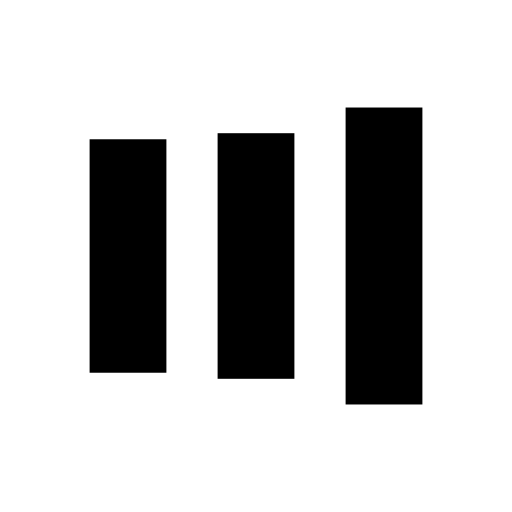
t = 0.00 s
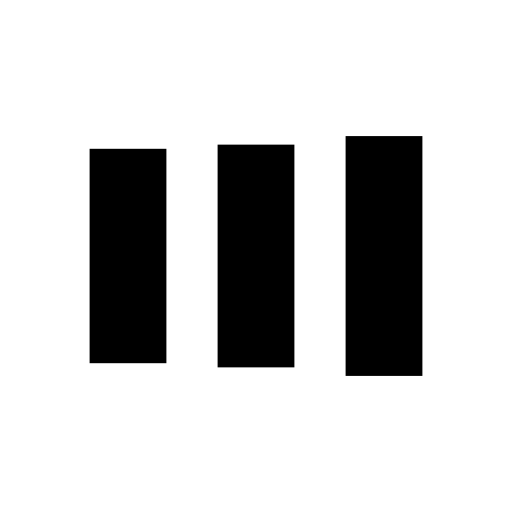
t = 0.13 s
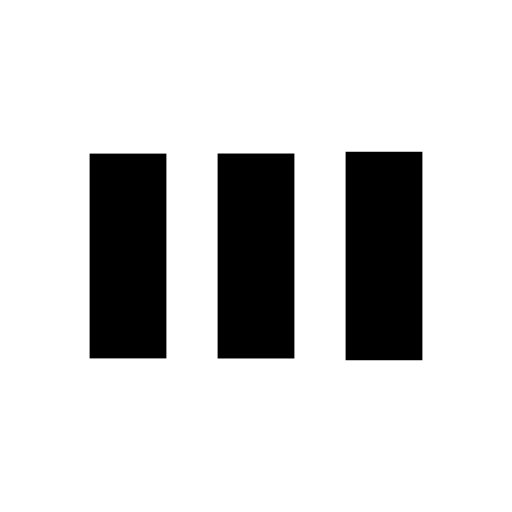
t = 0.38 s
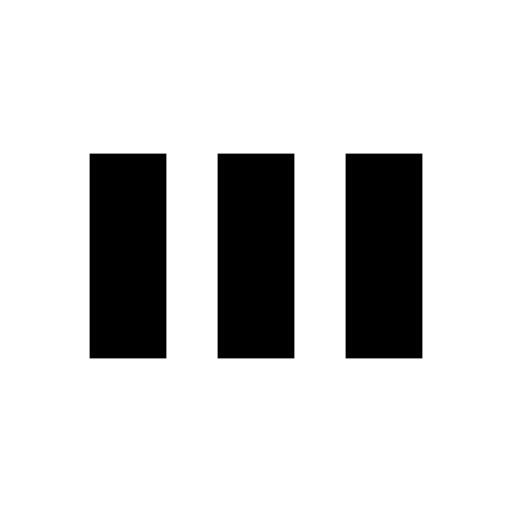
t = 0.50 s
t = 0.63 s: frame unchanged from t = 0.50 s, image omitted
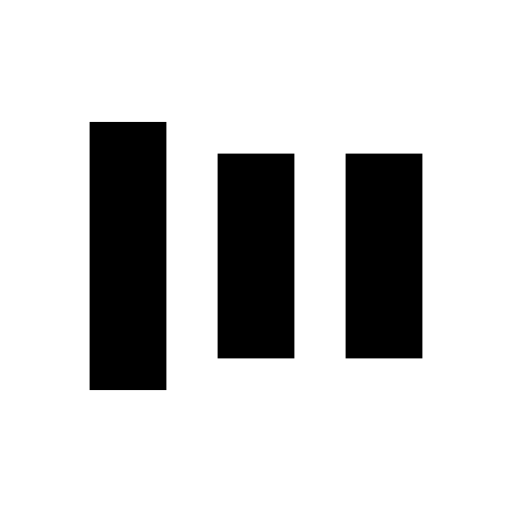
t = 0.88 s

The animated SVG that drew these frames (rendered in a browser with its animation timeline set to each time). Animation: 6 SMIL elements (animate=6); one cycle of 1.00 s, repeats indefinitely.

<?xml version="1.0" encoding="utf-8"?>
<svg xmlns="http://www.w3.org/2000/svg" xmlns:xlink="http://www.w3.org/1999/xlink" style="margin: auto; background: none; display: block; shape-rendering: auto;" width="200px" height="200px" viewBox="0 0 100 100" preserveAspectRatio="xMidYMid">
<rect x="17.5" y="30" width="15" height="40" fill="#000000">
  <animate attributeName="y" repeatCount="indefinite" dur="1s" calcMode="spline" keyTimes="0;0.5;1" values="18;30;30" keySplines="0 0.5 0.5 1;0 0.5 0.5 1" begin="-0.2s"></animate>
  <animate attributeName="height" repeatCount="indefinite" dur="1s" calcMode="spline" keyTimes="0;0.5;1" values="64;40;40" keySplines="0 0.5 0.5 1;0 0.5 0.5 1" begin="-0.2s"></animate>
</rect>
<rect x="42.5" y="30" width="15" height="40" fill="#000000">
  <animate attributeName="y" repeatCount="indefinite" dur="1s" calcMode="spline" keyTimes="0;0.5;1" values="20.999999999999996;30;30" keySplines="0 0.5 0.5 1;0 0.5 0.5 1" begin="-0.1s"></animate>
  <animate attributeName="height" repeatCount="indefinite" dur="1s" calcMode="spline" keyTimes="0;0.5;1" values="58.00000000000001;40;40" keySplines="0 0.5 0.5 1;0 0.5 0.5 1" begin="-0.1s"></animate>
</rect>
<rect x="67.5" y="30" width="15" height="40" fill="#000000">
  <animate attributeName="y" repeatCount="indefinite" dur="1s" calcMode="spline" keyTimes="0;0.5;1" values="20.999999999999996;30;30" keySplines="0 0.5 0.5 1;0 0.5 0.5 1"></animate>
  <animate attributeName="height" repeatCount="indefinite" dur="1s" calcMode="spline" keyTimes="0;0.5;1" values="58.00000000000001;40;40" keySplines="0 0.5 0.5 1;0 0.5 0.5 1"></animate>
</rect>
<!-- [ldio] generated by https://loading.io/ --></svg>